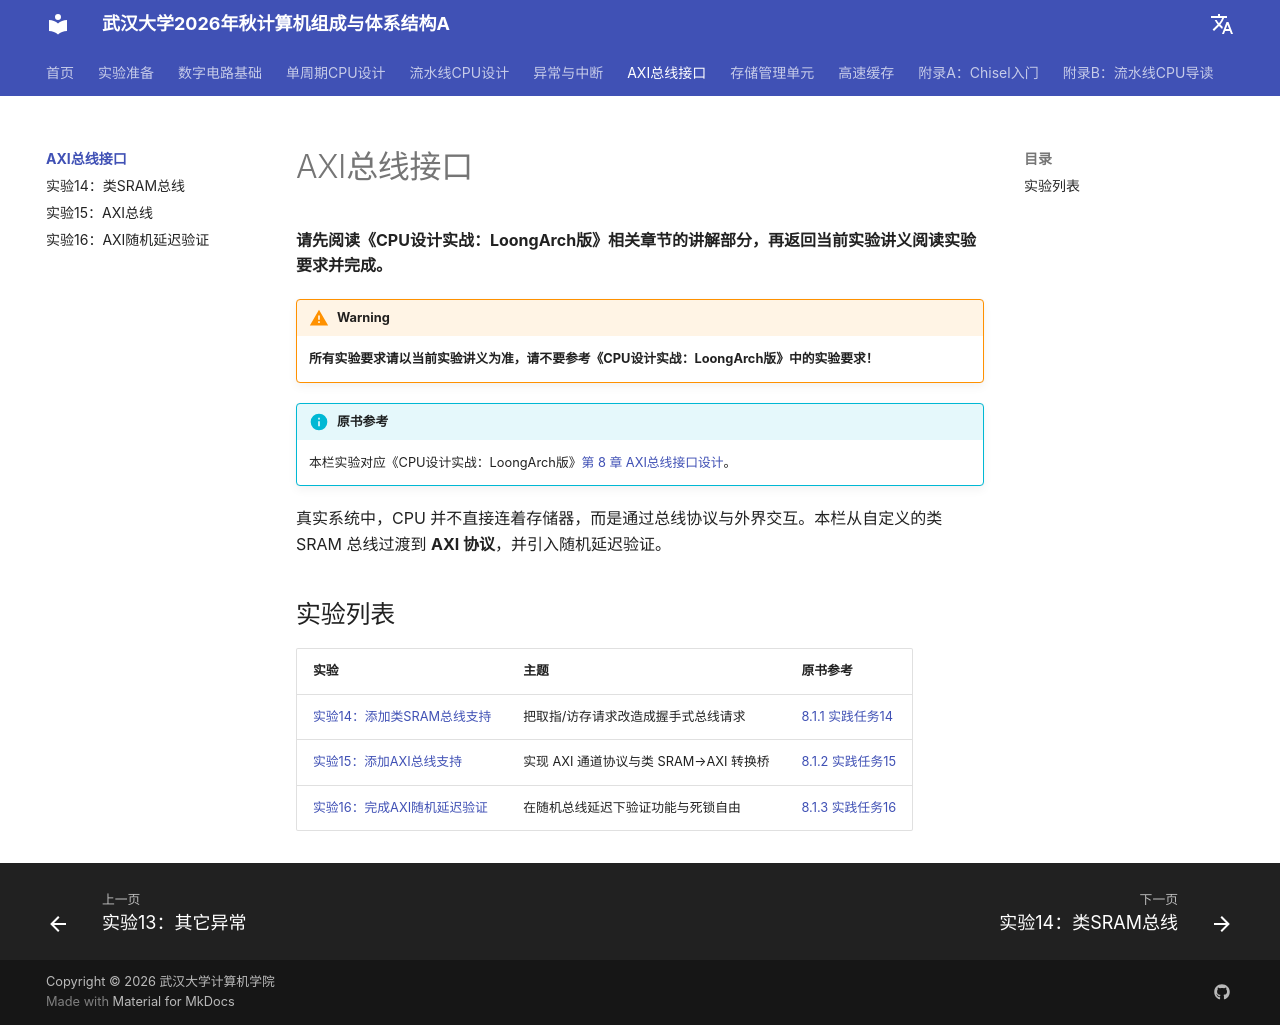

repository: codexp-whu/cod-exp · page: labs/06-AXI总线接口/index.html · generator: mkdocs

# AXI总线接口

**请先阅读《CPU设计实战：LoongArch版》相关章节的讲解部分，再返回当前实验讲义阅读实验要求并完成。**

!!! warning
    **所有实验要求请以当前实验讲义为准，请不要参考《CPU设计实战：LoongArch版》中的实验要求！**

!!! info "原书参考"
    本栏实验对应《CPU设计实战：LoongArch版》[第 8 章 AXI总线接口设计](https://bookdown.org/loongson/_book3/chapter-axi-bus.html)。

真实系统中，CPU 并不直接连着存储器，而是通过总线协议与外界交互。本栏从自定义的类 SRAM 总线过渡到 **AXI 协议**，并引入随机延迟验证。

## 实验列表

| 实验 | 主题 | 原书参考 |
| ---- | ---- | ---- |
| [实验14：添加类SRAM总线支持](./实验14-类SRAM总线.md) | 把取指/访存请求改造成握手式总线请求 | [8.1.1 实践任务14](https://bookdown.org/loongson/_book3/chapter-axi-bus.html) |
| [实验15：添加AXI总线支持](./实验15-AXI总线.md) | 实现 AXI 通道协议与类 SRAM→AXI 转换桥 | [8.1.2 实践任务15](https://bookdown.org/loongson/_book3/chapter-axi-bus.html) |
| [实验16：完成AXI随机延迟验证](./实验16-AXI随机延迟验证.md) | 在随机总线延迟下验证功能与死锁自由 | [8.1.3 实践任务16](https://bookdown.org/loongson/_book3/chapter-axi-bus.html) |
